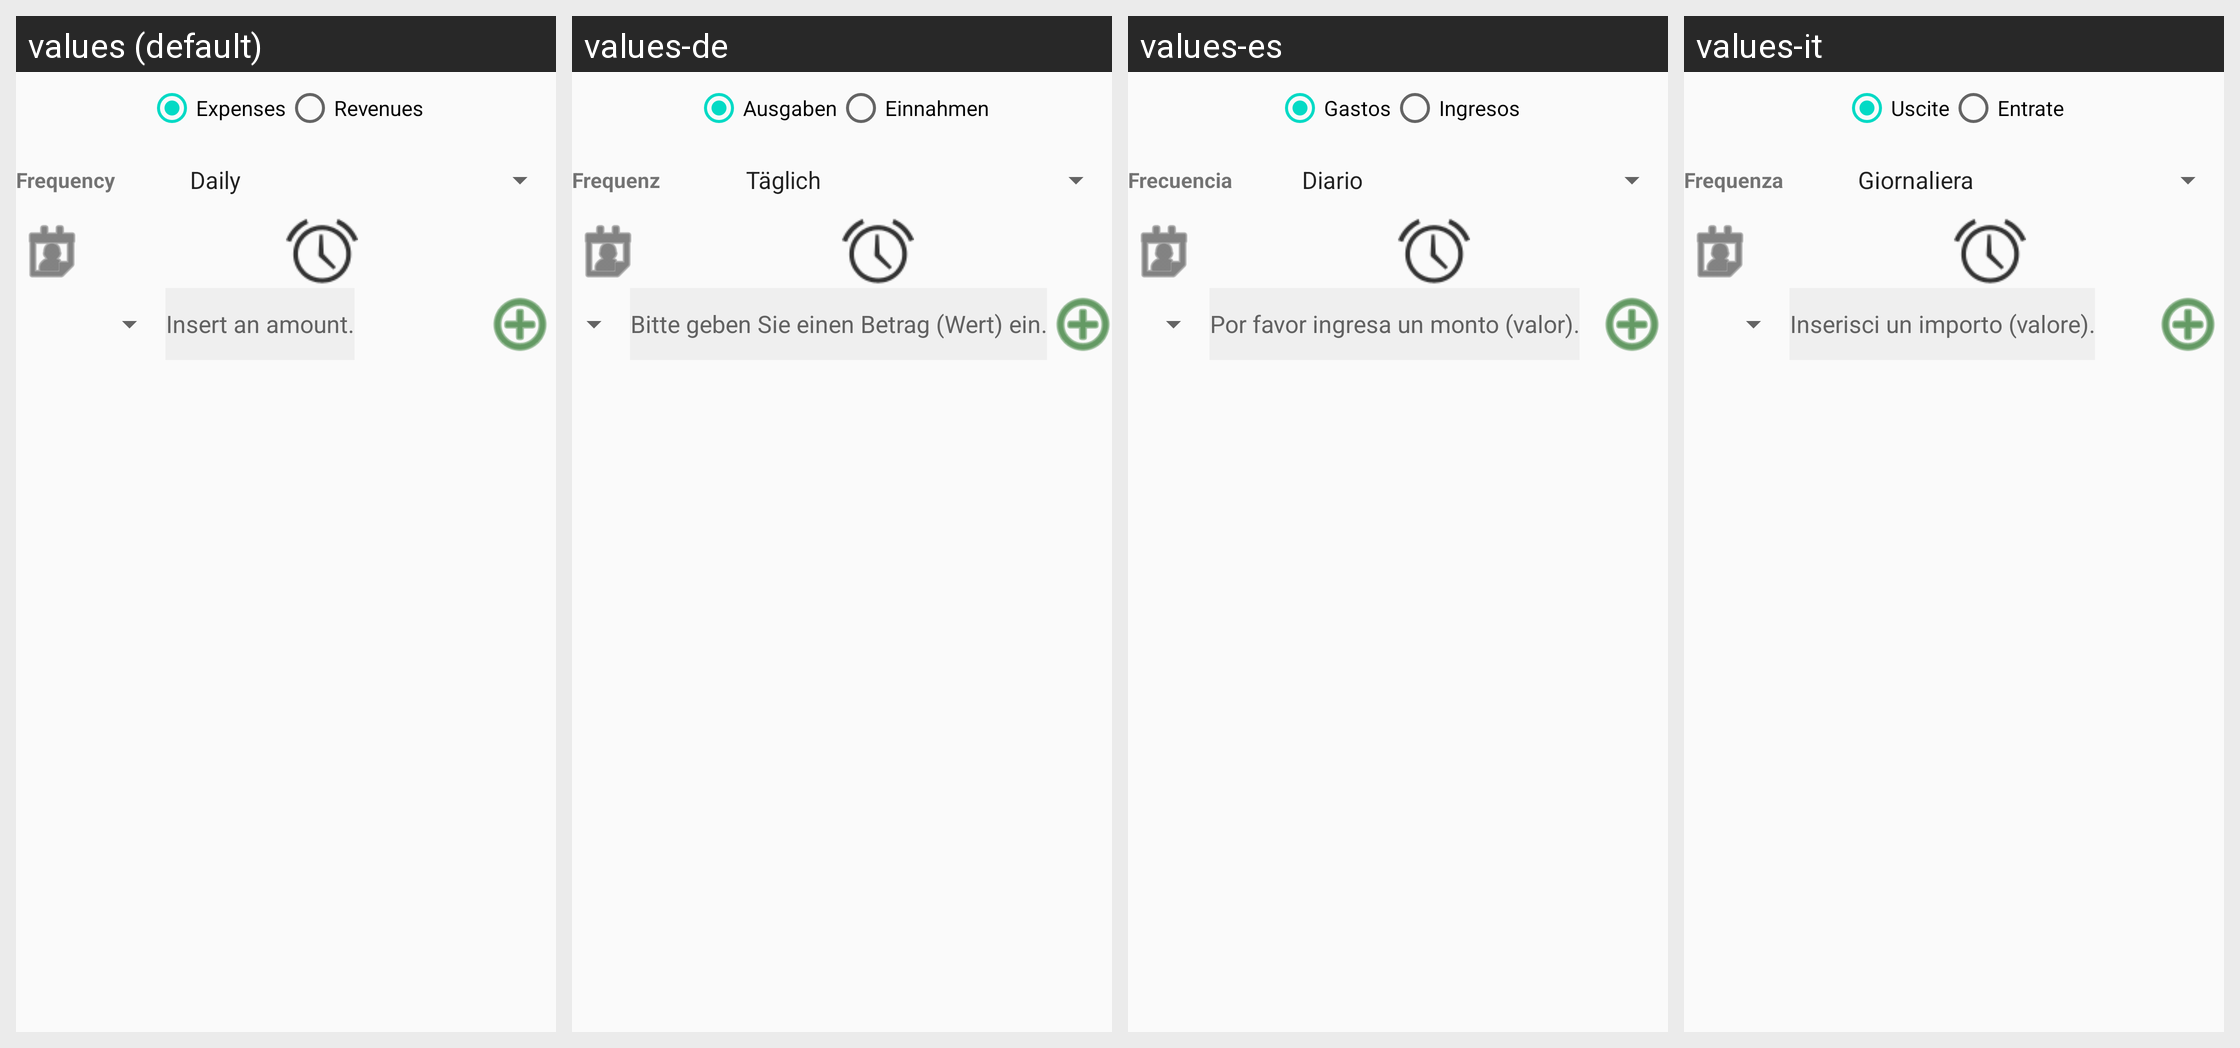

Strings drawn on this Android screen and how each of the app's shown locales translates them:
Android screen res/layout/activity_automatiche.xml rendered under 4 locales, left to right: values (default), values-de, values-es, values-it. Device: Nexus 5 (rendered at 1080×1920; each locale shown at half size, 540×960, under a caption strip naming it); theme AppTheme.
Other locales in the repository, not shown: values-ar, values-fr, values-ru, values-zh, values-zh-rTW.
Strings drawn on this screen, with the default value and each locale's value (text and hints the layout hard-codes, and strings that could not be matched under every locale, appear in the picture but are not listed):

menu_uscite
  values: Expenses
  values-de: Ausgaben
  values-es: Gastos
  values-it: Uscite

menu_entrate
  values: Revenues
  values-de: Einnahmen
  values-es: Ingresos
  values-it: Entrate

automaticaFrequenza
  values: Frequency
  values-de: Frequenz
  values-es: Frecuencia
  values-it: Frequenza

importoAutomatica
  values: Insert an amount.
  values-de: Bitte geben Sie einen Betrag (Wert) ein.
  values-es: Por favor ingresa un monto (valor).
  values-it: Inserisci un importo (valore).
